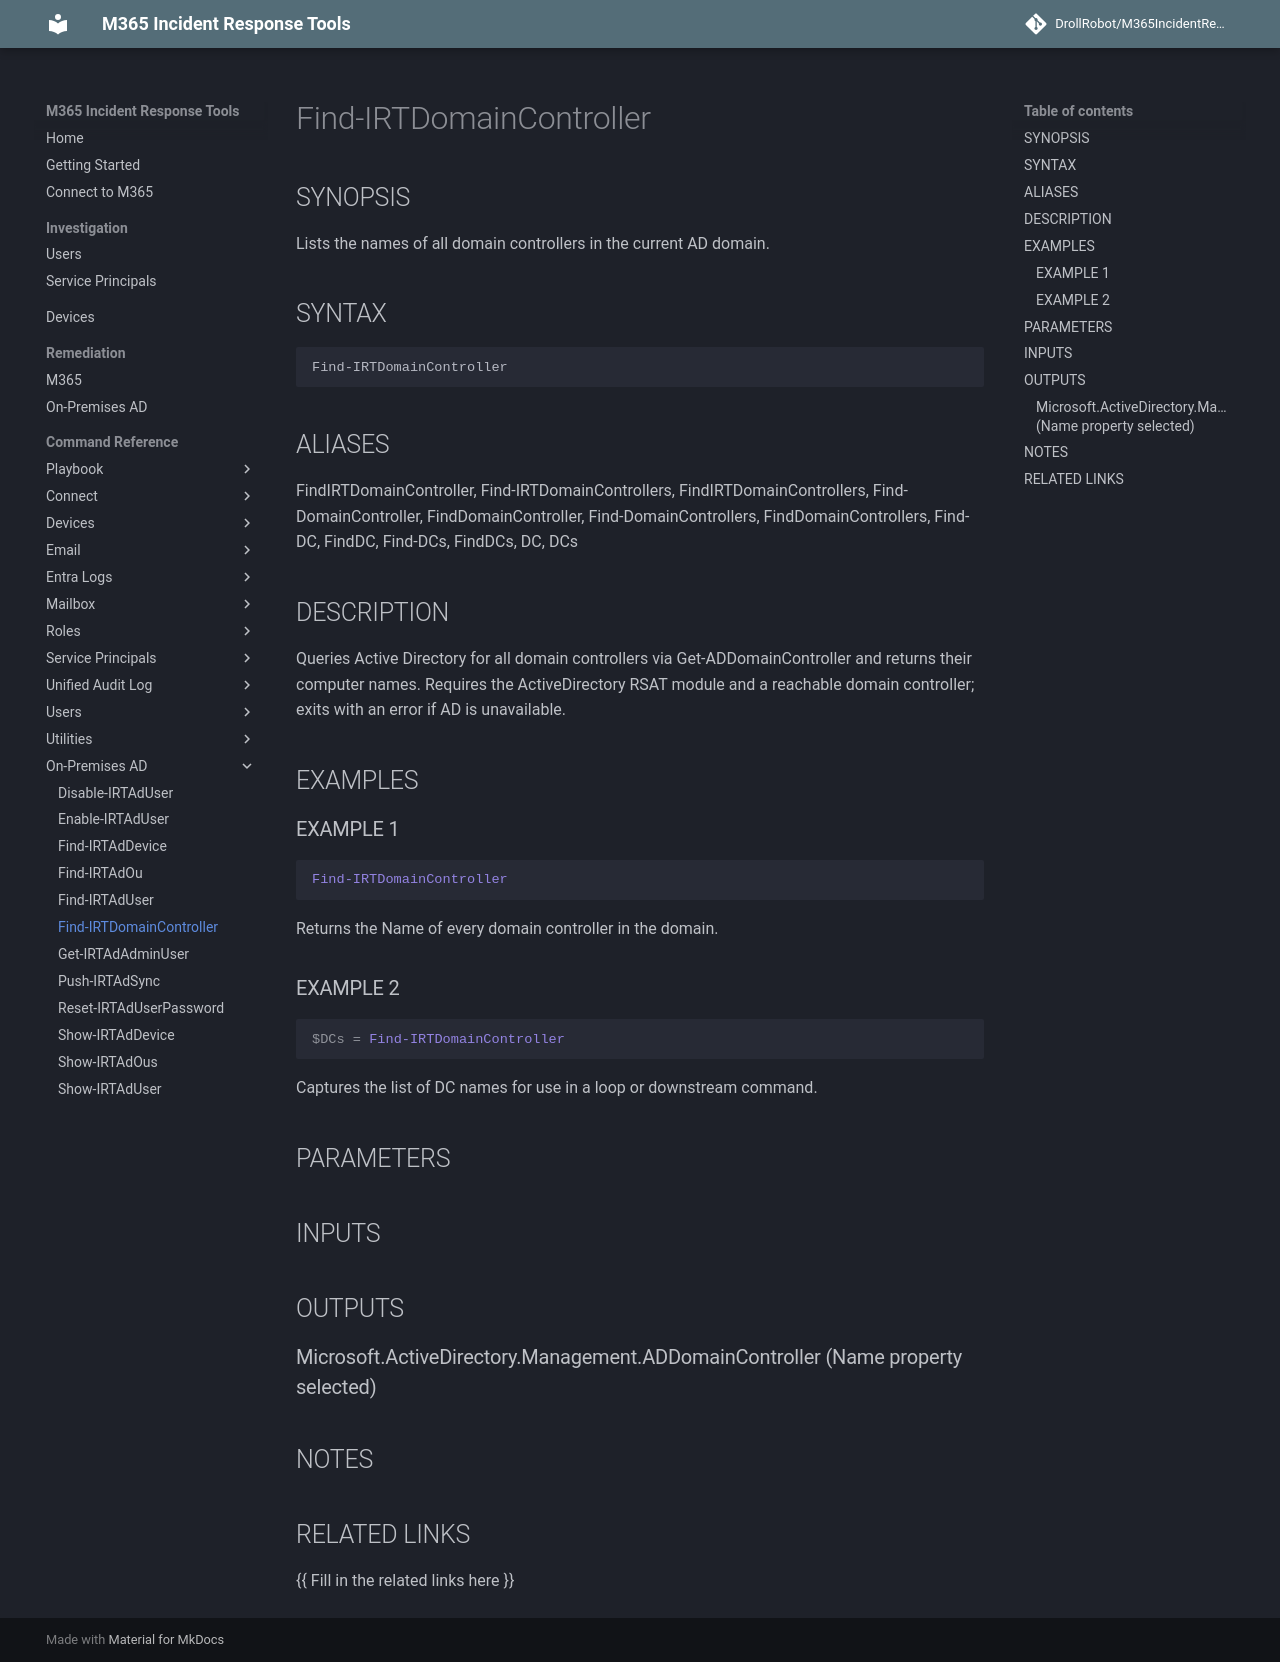

repository: DrollRobot/M365IncidentResponseTools · page: M365IncidentResponseTools/Find-IRTDomainController/index.html · generator: mkdocs

---
document type: cmdlet
external help file: M365IncidentResponseTools-Help.xml
HelpUri: ''
Locale: en-US
Module Name: M365IncidentResponseTools
ms.date: 10/29/2026
PlatyPS schema version: 2024-05-01
title: Find-IRTDomainController
---

# Find-IRTDomainController

## SYNOPSIS

Lists the names of all domain controllers in the current AD domain.

## SYNTAX

```
Find-IRTDomainController
```

## ALIASES

FindIRTDomainController, Find-IRTDomainControllers, FindIRTDomainControllers, Find-DomainController, FindDomainController, Find-DomainControllers, FindDomainControllers, Find-DC, FindDC, Find-DCs, FindDCs, DC, DCs

## DESCRIPTION

Queries Active Directory for all domain controllers via Get-ADDomainController
and returns their computer names.
Requires the ActiveDirectory RSAT module and
a reachable domain controller; exits with an error if AD is unavailable.

## EXAMPLES

### EXAMPLE 1

```powershell
Find-IRTDomainController
```
Returns the Name of every domain controller in the domain.

### EXAMPLE 2

```powershell
$DCs = Find-IRTDomainController
```
Captures the list of DC names for use in a loop or downstream command.

## PARAMETERS

## INPUTS

## OUTPUTS

### Microsoft.ActiveDirectory.Management.ADDomainController (Name property selected)

## NOTES

## RELATED LINKS

{{ Fill in the related links here }}
